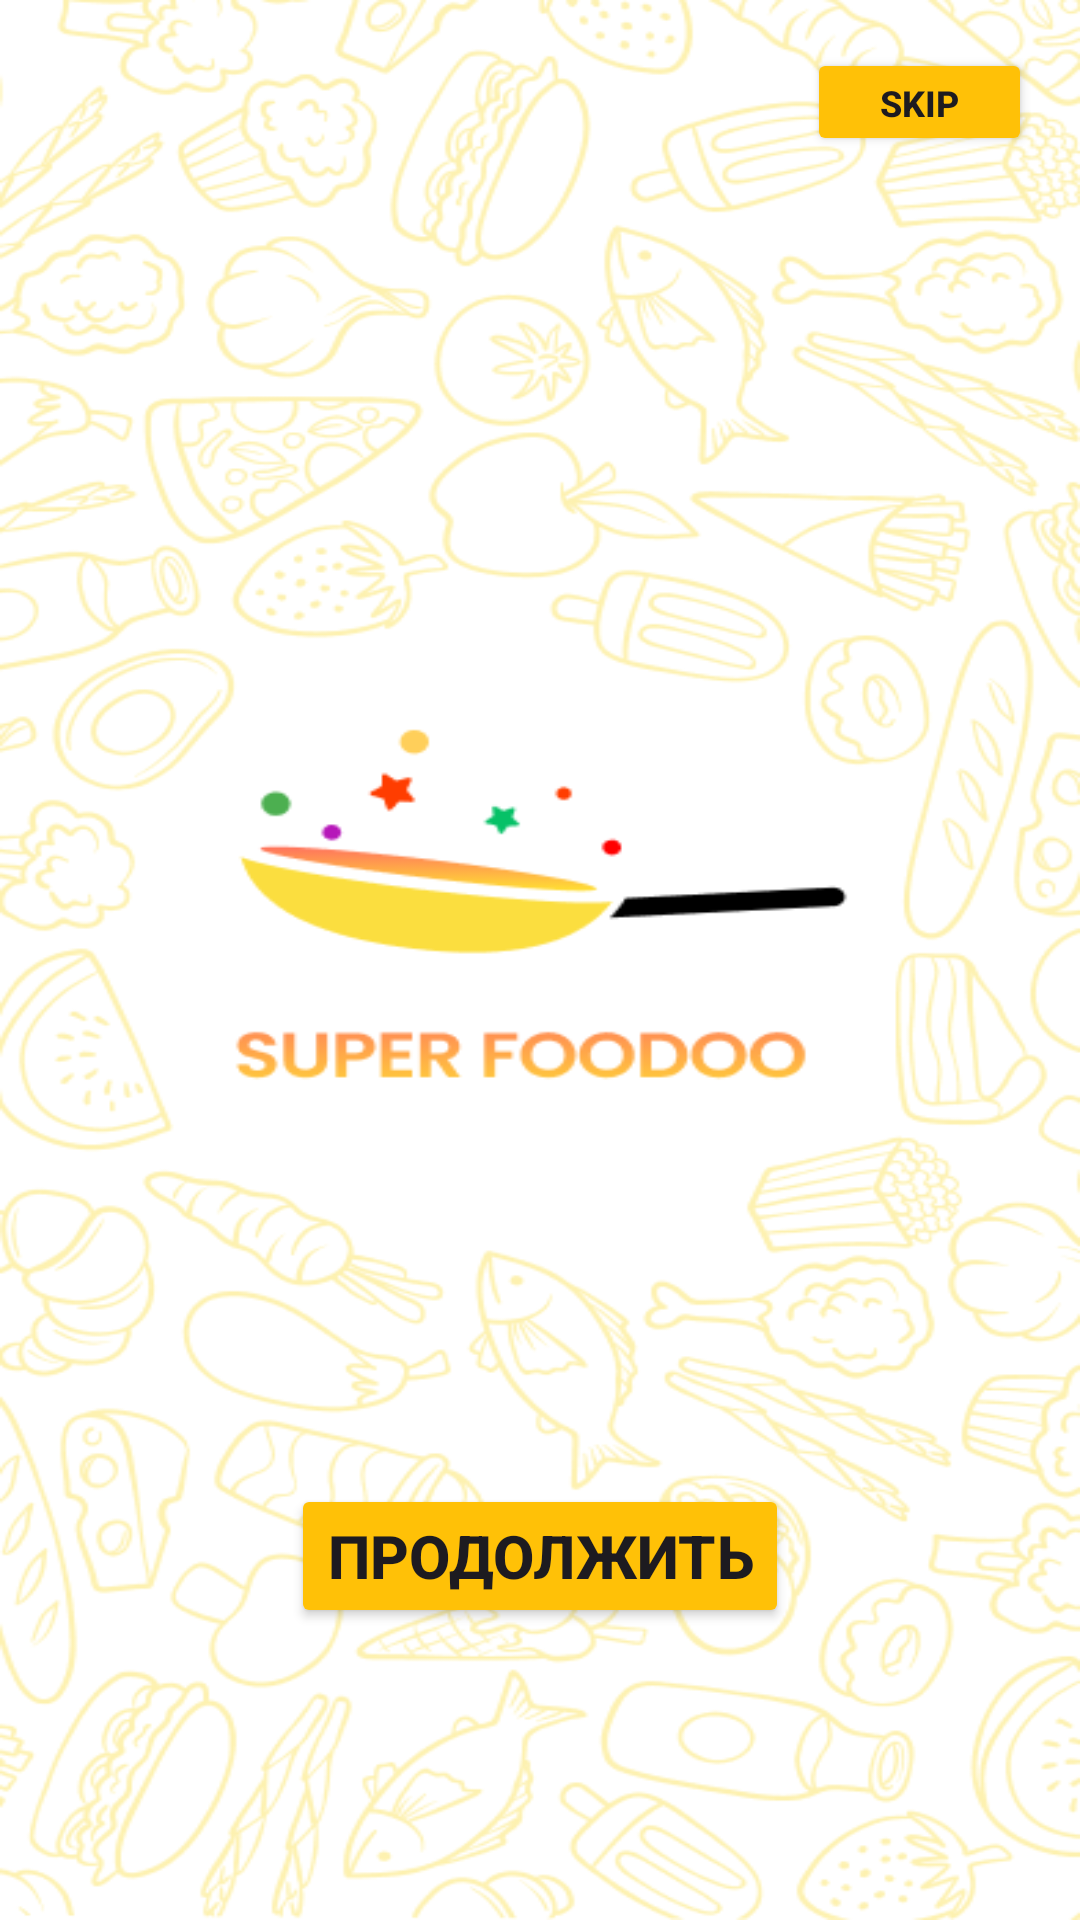

Write the Android layout XML for this screen, with the resource values it uses.
<!-- AndroidManifest.xml: application theme Theme.Kypcoboy_prodjeck -->
<!-- res/layout/activity_main.xml -->
<?xml version="1.0" encoding="utf-8"?>
<androidx.constraintlayout.widget.ConstraintLayout
    xmlns:android="http://schemas.android.com/apk/res/android"
    xmlns:tools="http://schemas.android.com/tools"
    xmlns:app="http://schemas.android.com/apk/res-auto"
    android:layout_width="match_parent"
    android:layout_height="match_parent"
    android:background="@drawable/logo"
    tools:context=".MainActivity4">

    <Button
        android:id="@+id/button"
        android:layout_width="75dp"
        android:layout_height="36dp"
        android:layout_marginTop="16dp"
        android:layout_marginEnd="16dp"
        android:backgroundTint="#FFC107"
        android:text="Skip"
        android:textSize="12sp"
        android:textStyle="bold"
        app:cornerRadius="10dp"
        app:layout_constraintEnd_toEndOf="parent"
        app:layout_constraintTop_toTopOf="parent" />

    <Button
        android:id="@+id/button2"
        android:layout_width="wrap_content"
        android:layout_height="wrap_content"
        android:backgroundTint="#FFC107"
        android:gravity="center"
        android:text="Продолжить"
        android:textAlignment="center"
        android:textSize="20sp"
        android:textStyle="bold"
        app:cornerRadius="10dp"
        app:layout_constraintBottom_toBottomOf="parent"
        app:layout_constraintEnd_toEndOf="parent"
        app:layout_constraintStart_toStartOf="parent"
        app:layout_constraintTop_toBottomOf="@id/button"
        app:layout_constraintVertical_bias="0.82" />

</androidx.constraintlayout.widget.ConstraintLayout>
<!-- resources referenced by this layout -->
<resources>
  <!-- drawable logo: png bitmap (drawable, 141920 bytes) -->
  <style name="Theme.Kypcoboy_prodjeck" parent="Base.Theme.Kypcoboy_prodjeck" />
  <style name="Base.Theme.Kypcoboy_prodjeck" parent="Theme.Material3.DayNight.NoActionBar">
          
          
      </style>
</resources>
